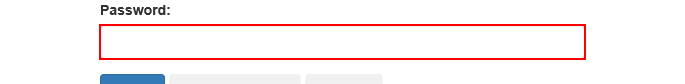
Task: UiPath_REFrameWork Template
Workflow: System1 login process

Step 1 [try]: type a value into the text box 'password'

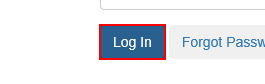
Step 2: click on the button

Step 3 [try]: find the heading in window 'ACME System 1 - Dashboard' (no picture)

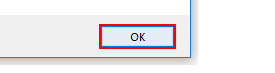
Step 4 [then]: click in window 'Message from webpage' (iexplore.exe)
